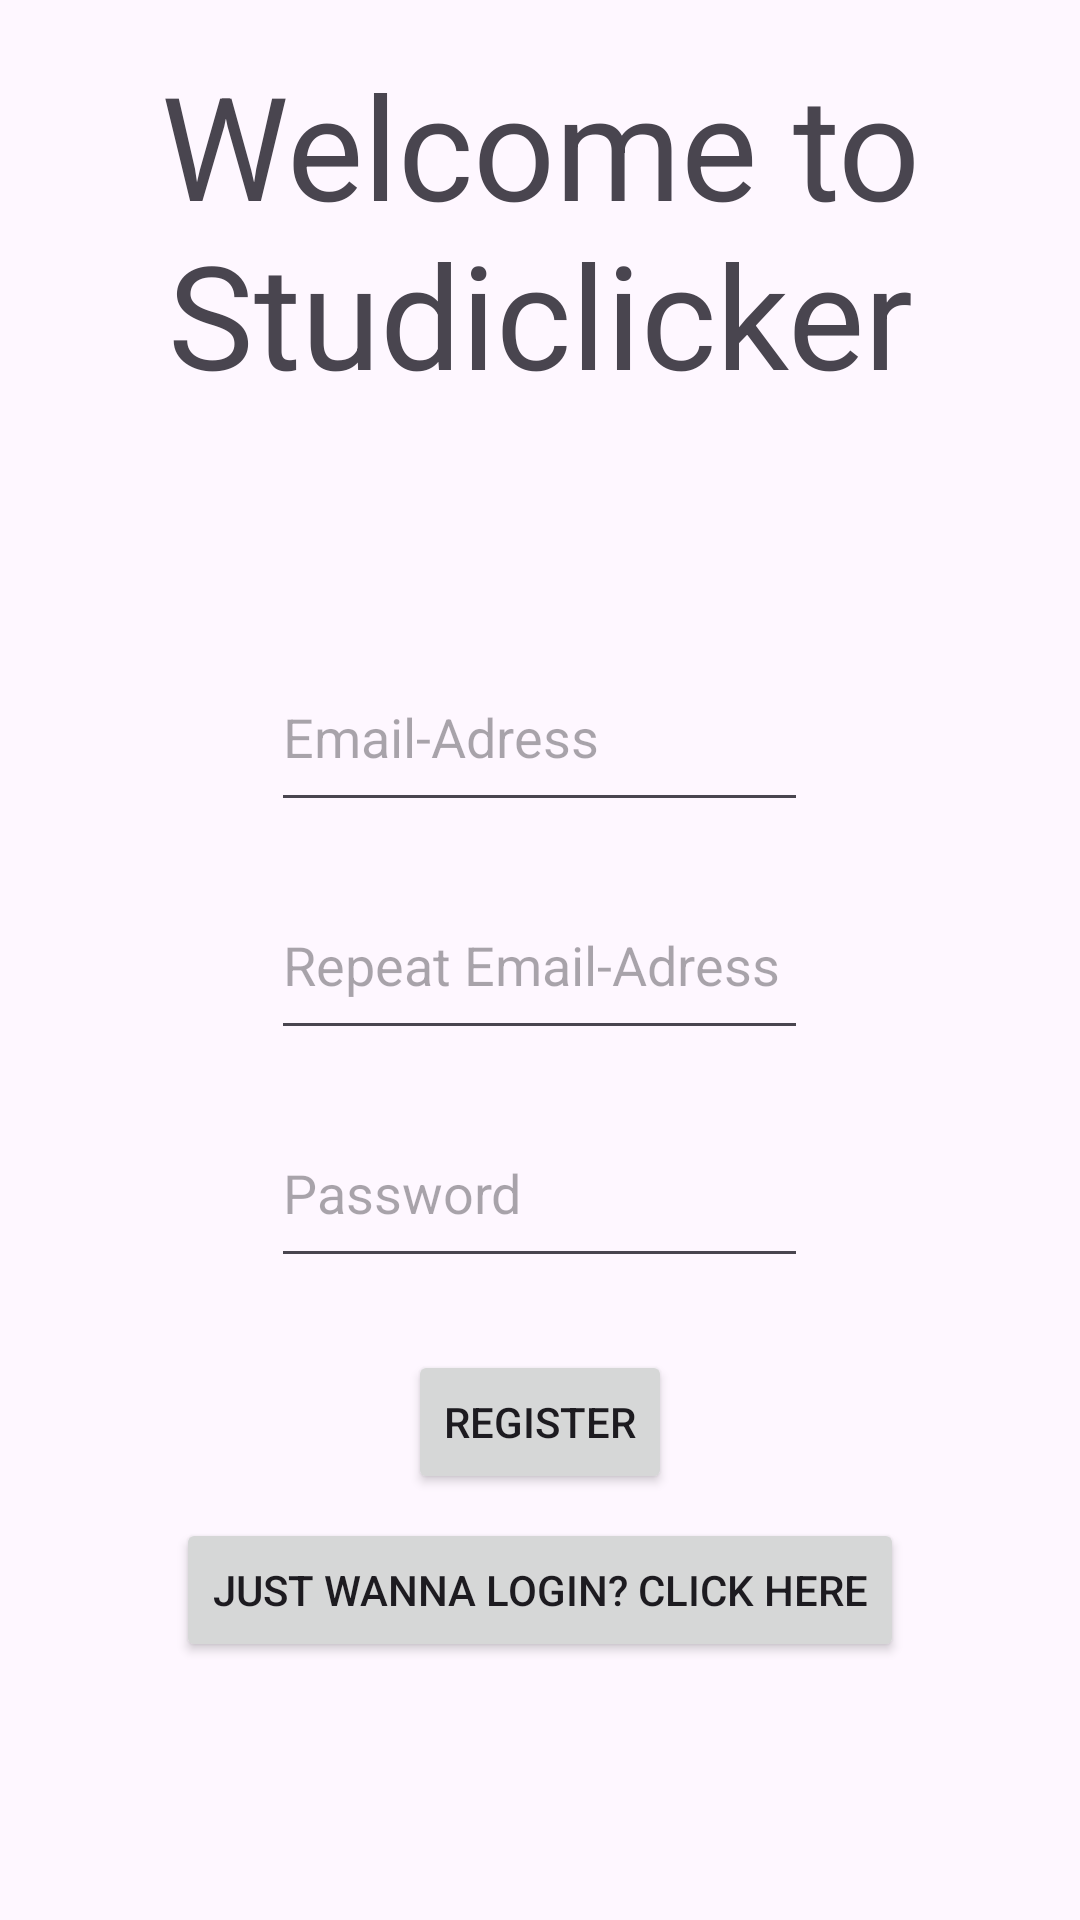

Here is an Android app screen rendered from its layout file. Give the layout XML and the strings, colors and styles it references.
<!-- AndroidManifest.xml: application theme Theme.Studiclicker -->
<!-- res/layout/activity_register.xml -->
<RelativeLayout xmlns:android="http://schemas.android.com/apk/res/android"
    xmlns:tools="http://schemas.android.com/tools"
    android:layout_width="match_parent"
    android:layout_height="match_parent"
    android:padding="16dp">

    <TextView
        android:id="@+id/TitleText"
        android:layout_width="wrap_content"
        android:layout_height="wrap_content"
        android:text="Welcome to Studiclicker"
        android:textAlignment="center"
        android:textSize="48sp"
        android:layout_above="@+id/EmailInput"
        android:layout_centerHorizontal="true"
        android:layout_marginBottom="80dp"
        />

    <EditText
        android:id="@+id/EmailInput"
        android:layout_width="179dp"
        android:layout_height="60dp"
        android:hint="Email-Adress"
        android:layout_above="@id/RepeatEmailInput"
        android:layout_centerHorizontal="true"
        android:layout_marginBottom="16dp"
        />

    <EditText
        android:id="@+id/RepeatEmailInput"
        android:layout_width="179dp"
        android:layout_height="60dp"
        android:hint="Repeat Email-Adress"
        android:layout_centerInParent="true"
        android:layout_marginBottom="16dp"
        />

    <EditText
        android:id="@+id/PasswordInput"
        android:layout_width="179dp"
        android:layout_height="60dp"
        android:hint="Password"
        android:layout_below="@id/RepeatEmailInput"
        android:layout_centerHorizontal="true"
        android:layout_marginBottom="16dp"/>

    <Button
        android:id="@+id/registerButton"
        android:layout_width="wrap_content"
        android:layout_height="wrap_content"
        android:text="Register"
        android:layout_below="@id/PasswordInput"
        android:layout_centerHorizontal="true"
        android:layout_marginTop="8dp" />

    <Button
        android:id="@+id/loginButton"
        android:layout_width="wrap_content"
        android:layout_height="wrap_content"
        android:text="Just wanna login? Click here"
        android:layout_below="@id/registerButton"
        android:layout_centerHorizontal="true"
        android:layout_marginTop="8dp" />

</RelativeLayout>
<!-- resources referenced by this layout -->
<resources>
  <style name="Theme.Studiclicker" parent="Base.Theme.Studiclicker" />
  <style name="Base.Theme.Studiclicker" parent="Theme.Material3.DayNight.NoActionBar">
          
          
      </style>
</resources>
